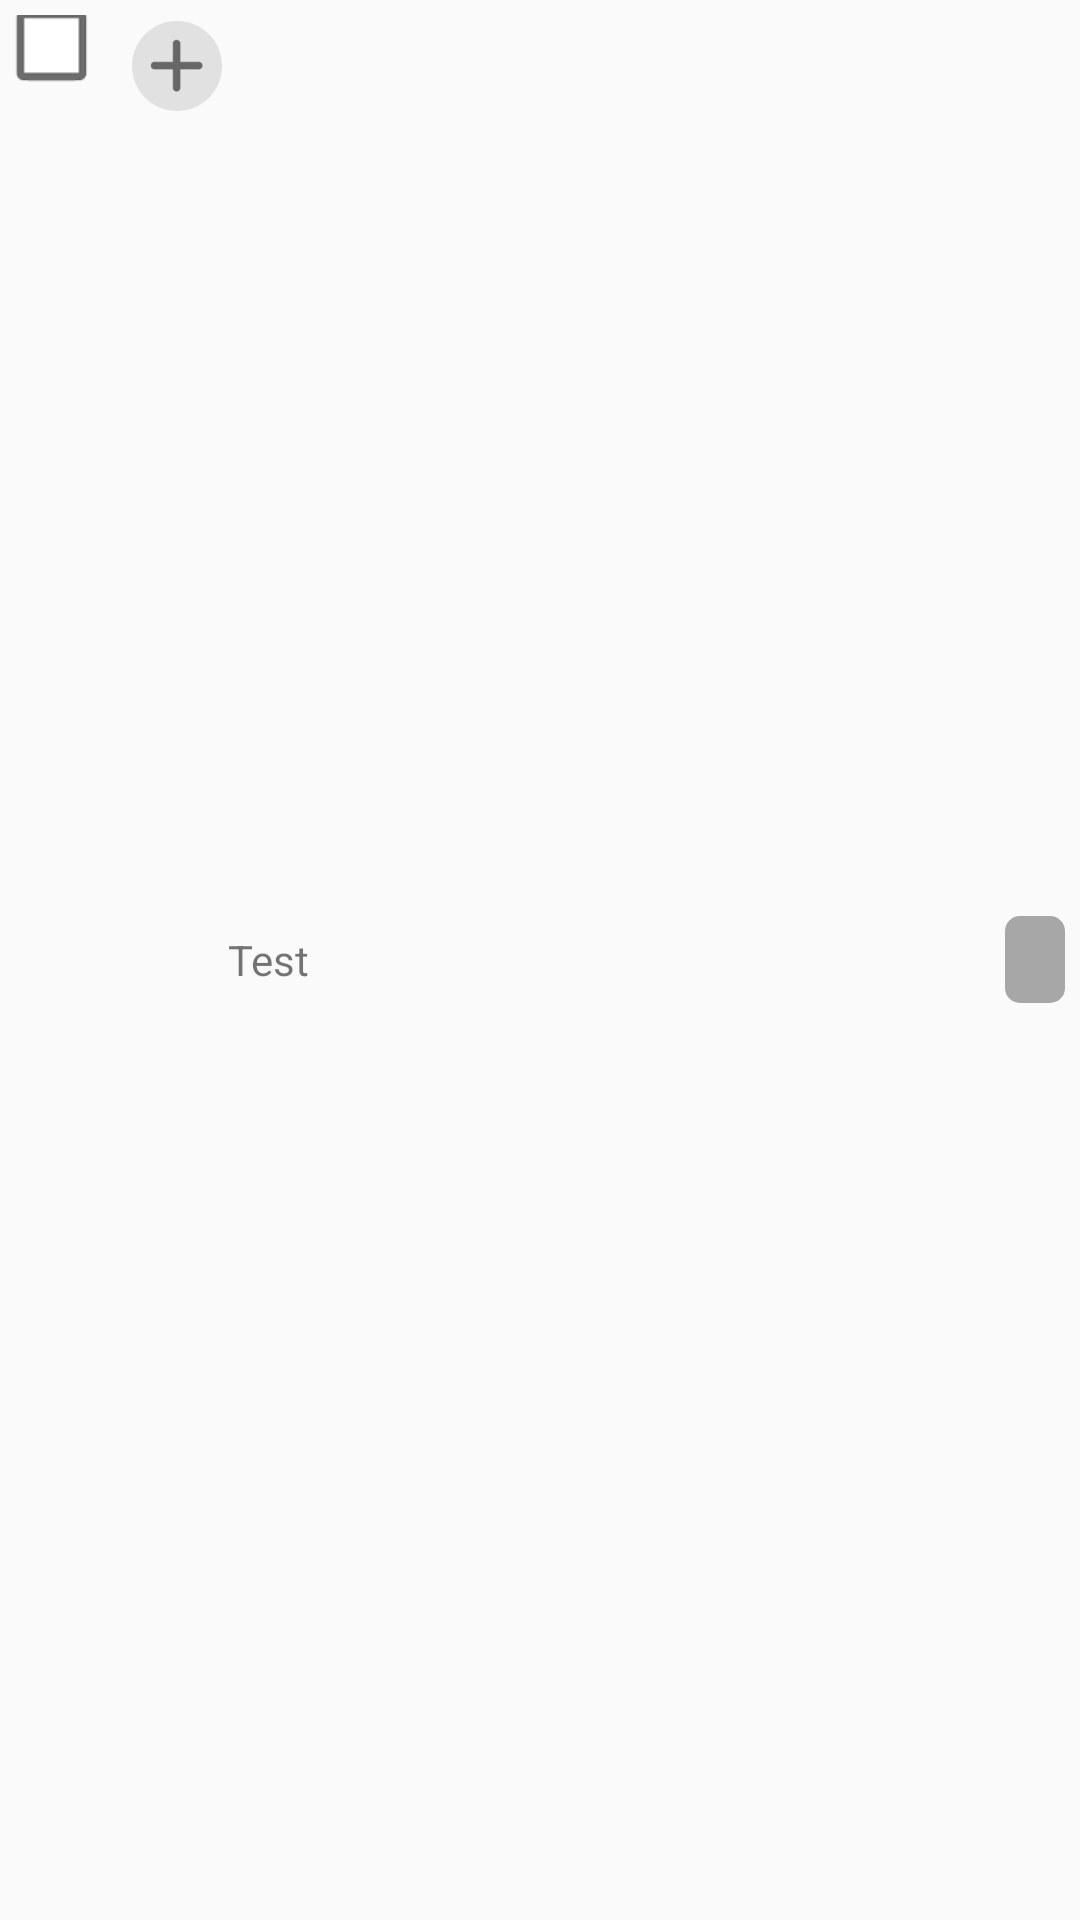

Android layout source for this screen:
<!-- AndroidManifest.xml: application theme AppTheme -->
<!-- res/layout/drawer_list_group.xml -->
<RelativeLayout xmlns:android="http://schemas.android.com/apk/res/android"
    android:layout_width="match_parent"
    android:layout_height="wrap_content"
    android:orientation="horizontal"
    android:padding="@dimen/padding_05">

    <CheckBox
        android:id="@+id/cb_select_row_level_first"
        android:layout_width="wrap_content"
        android:layout_height="wrap_content"
        android:layout_marginBottom="@dimen/margin_02"
        android:layout_marginLeft="@dimen/margin_02"
        android:layout_marginRight="@dimen/margin_05"
        android:button="@drawable/cb_selector"
        android:checked="false"
        android:enabled="true"
        android:scaleX="1.3"
        android:scaleY="1.3" />
    <ImageButton
        android:id="@+id/indicator"
        android:layout_width="wrap_content"
        android:layout_height="wrap_content"
        android:background="@mipmap/plus"
        android:layout_toRightOf="@+id/cb_select_row_level_first"
        android:layout_marginLeft="@dimen/margin_10"/>


    <TextView
        android:id="@+id/lblListHeader"
        android:layout_width="wrap_content"
        android:layout_height="wrap_content"
        android:layout_centerVertical="true"
        android:layout_toRightOf="@+id/indicator"
        android:background="?android:attr/activatedBackgroundIndicator"
        android:text="Test" />

    <TextView
        android:id="@+id/tv_test_cost"
        android:layout_width="wrap_content"
        android:layout_height="wrap_content"
        android:layout_alignParentRight="true"
        android:layout_centerVertical="true"
        android:background="@drawable/lab_test_cost_bg"
        android:text=""
        android:textColor="@color/white" />
</RelativeLayout>
<!-- resources referenced by this layout -->
<resources>
  <color name="white">#ffffff</color>
  <dimen name="margin_02">2dp</dimen>
  <dimen name="margin_05">5dp</dimen>
  <dimen name="margin_10">10dp</dimen>
  <dimen name="padding_05">5dp</dimen>
  <!-- drawable cb_selector (drawable) -->
  <?xml version="1.0" encoding="utf-8"?>
  <selector xmlns:android="http://schemas.android.com/apk/res/android">
      <item android:state_checked="true" android:state_focused="true"
          android:drawable="@mipmap/checked" />
      <item android:state_checked="false" android:state_focused="true"
          android:drawable="@mipmap/checkbox" />
      <item android:state_checked="false"
          android:drawable="@mipmap/checkbox" />
      <item android:state_checked="true"
          android:drawable="@mipmap/checked" />
  </selector>
  <!-- drawable lab_test_cost_bg (drawable) -->
  <?xml version="1.0" encoding="utf-8"?>
  <shape xmlns:android="http://schemas.android.com/apk/res/android"
      android:shape="rectangle">
      <solid android:color="#a7a7a7" />
      <padding
          android:bottom="@dimen/padding_05"
          android:left="@dimen/padding_10"
          android:right="@dimen/padding_10"
          android:top="@dimen/padding_05" />
      <corners android:radius="5dp" />
  </shape>
  <!-- mipmap plus: png bitmap (mipmap-xxxhdpi, 3387 bytes) -->
  <style name="AppTheme" parent="AppBaseTheme">
          
  
          <item name="windowNoTitle">true</item>
          <item name="windowActionBar">false</item>
          <item name="colorPrimary">@color/colorPrimary</item>
          <item name="colorPrimaryDark">@color/colorPrimaryDark</item>
          <item name="colorAccent">@color/colorAccent</item>
      </style>
  <dimen name="padding_10">10dp</dimen>
  <style name="AppBaseTheme" parent="Theme.AppCompat.Light.DarkActionBar">
          
  
      </style>
  <color name="colorPrimary">#AFAFAF</color>
  <color name="colorPrimaryDark">#AFAFAF</color>
  <color name="colorAccent">#000000</color>
</resources>
